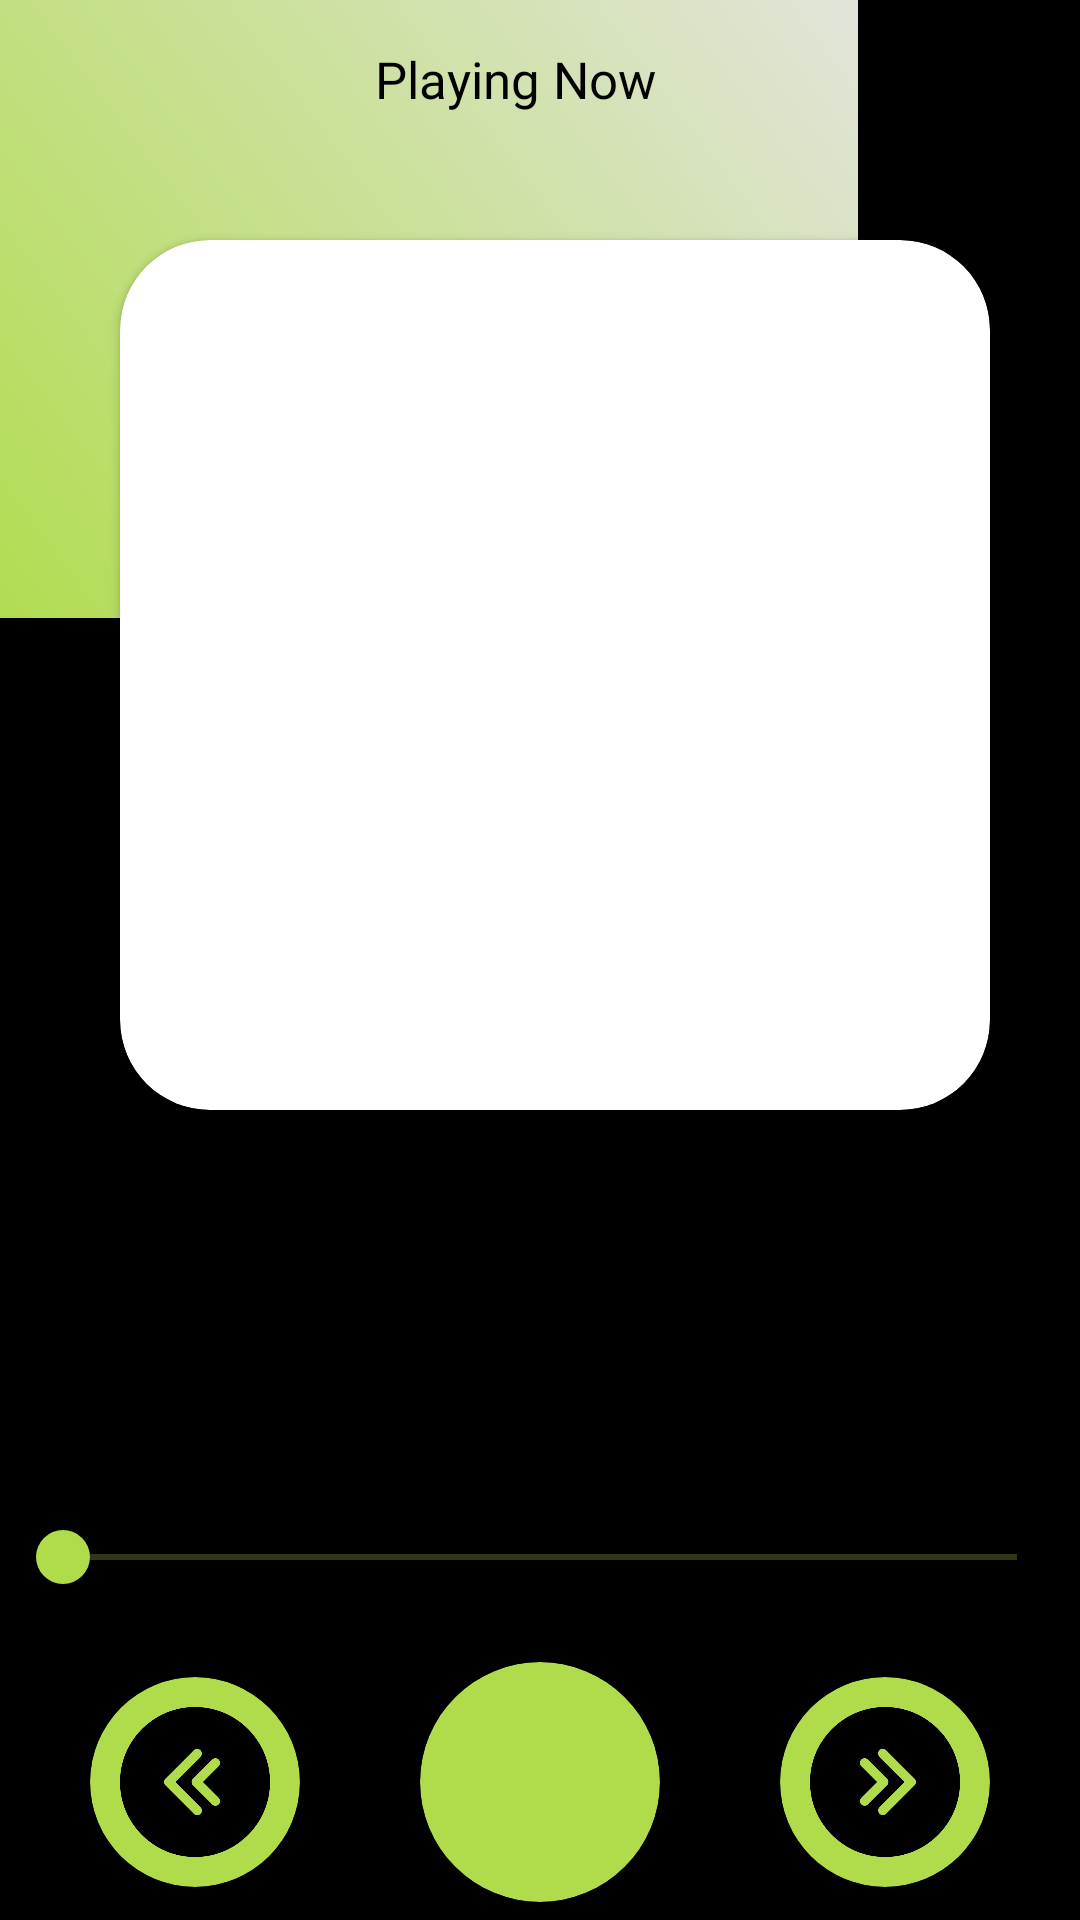

This screen was rendered from an Android layout file. Write that file and the resources it references.
<!-- AndroidManifest.xml: application theme Theme.AndroidAppADT -->
<!-- res/layout/activity_media_player.xml -->
<?xml version="1.0" encoding="utf-8"?>
<RelativeLayout
    xmlns:android="http://schemas.android.com/apk/res/android"
    xmlns:app="http://schemas.android.com/apk/res-auto"
    xmlns:tools="http://schemas.android.com/tools"
    android:layout_width="match_parent"
    android:layout_height="match_parent"
    tools:context=".PodcastActivities.SeasonActivities.MediaPlayerActivity"
    android:background="@drawable/ic_playerbackgroundfile">

    <androidx.cardview.widget.CardView
        android:layout_width="290dp"
        android:layout_height="290dp"
        android:layout_marginLeft="40dp"
        android:layout_marginTop="80dp"
        app:cardCornerRadius="30dp">
        <ImageView
            android:id="@+id/playerImageView"
            android:layout_width="290dp"
            android:layout_height="290dp" />
    </androidx.cardview.widget.CardView>

    <TextView
        android:id="@+id/playerTitleImageView"
        android:layout_width="wrap_content"
        android:layout_height="wrap_content"
        android:layout_marginLeft="20dp"
        android:layout_marginTop="400dp"
        android:fontFamily="@font/alef"
        android:textColor="@color/white"
        android:textSize="17dp"
        android:textStyle="bold" />

    <RelativeLayout
        android:layout_width="300dp"
        android:layout_height="100dp"
        android:layout_below="@id/seekBar"
        android:layout_marginTop="20dp"
        android:layout_centerHorizontal="true">

        <androidx.cardview.widget.CardView
            android:id="@+id/playPauseCardView"
            android:layout_width="80dp"
            android:layout_height="80dp"
            android:layout_margin="5dp"
            android:layout_centerHorizontal="true"
            android:layout_centerVertical="true"
            android:backgroundTint="@color/flouroscent_green"
            app:cardCornerRadius="100dp">

            <ImageView
                android:id="@+id/playPauseButtonImageView"
                android:layout_width="60dp"
                android:layout_height="60dp"
                android:layout_marginLeft="10dp"
                android:layout_marginTop="10dp" />

        </androidx.cardview.widget.CardView>

        <androidx.cardview.widget.CardView
            android:id="@+id/forwardCardView"
            android:layout_width="70dp"
            android:layout_height="70dp"
            android:layout_centerVertical="true"
            android:layout_alignParentRight="true"
            android:backgroundTint="@color/flouroscent_green"
            app:cardCornerRadius="100dp">

            <ImageView
                android:layout_width="50dp"
                android:layout_height="50dp"
                android:layout_marginLeft="10dp"
                android:layout_marginTop="10dp"
                android:src="@drawable/forwardbutton" />
        </androidx.cardview.widget.CardView>

        <androidx.cardview.widget.CardView
            android:id="@+id/rewindCardView"
            android:layout_width="70dp"
            android:layout_height="70dp"
            android:layout_centerVertical="true"
            android:layout_alignParentLeft="true"
            android:backgroundTint="@color/flouroscent_green"
            app:cardCornerRadius="100dp">

            <ImageView
                android:layout_width="50dp"
                android:layout_height="50dp"
                android:layout_marginLeft="10dp"
                android:layout_marginTop="10dp"
                android:src="@drawable/rewindbutton" />
        </androidx.cardview.widget.CardView>

    </RelativeLayout>



    <SeekBar
        android:id="@+id/seekBar"
        android:layout_width="350dp"
        android:layout_height="wrap_content"
        android:layout_marginLeft="5dp"
        android:layout_marginTop="510dp"
        android:progressBackgroundTint="@color/flouroscent_green"
        android:progressTint="@color/flouroscent_green"
        android:layout_centerHorizontal="true"
        android:thumb="@drawable/custom_thumb" />

    <TextView
        android:id="@+id/textView"
        android:layout_width="wrap_content"
        android:layout_height="wrap_content"
        android:layout_marginLeft="125dp"
        android:layout_marginTop="15dp"
        android:fontFamily="@font/capriola"
        android:text="Playing Now"
        android:textAlignment="center"
        android:textColor="@color/black"
        android:textSize="17dp" />

    <ImageButton
        android:id="@+id/backImageButton"
        android:layout_width="20dp"
        android:layout_height="20dp"
        android:layout_marginLeft="13dp"
        android:layout_marginTop="14dp"
        android:background="@drawable/arrow" />

    <ImageButton
        android:id="@+id/menuImageButton"
        android:layout_width="20dp"
        android:layout_height="20dp"
        android:layout_marginLeft="350dp"
        android:layout_marginTop="14dp"
        android:background="@drawable/menu"
        android:backgroundTint="@color/flouroscent_green" />


</RelativeLayout>
<!-- resources referenced by this layout -->
<resources>
  <color name="black">#FF000000</color>
  <color name="flouroscent_green">#B0DC4C</color>
  <color name="white">#FFFFFFFF</color>
  <!-- drawable custom_thumb (drawable) -->
  <?xml version="1.0" encoding="utf-8"?>
  <layer-list xmlns:android="http://schemas.android.com/apk/res/android">
      <item>
          <shape android:shape="oval">
              <solid android:color="@color/flouroscent_green"/>
              <size
                  android:width="18dp"
                  android:height="18dp"/>
          </shape>
      </item>
  
  </layer-list>
  <!-- drawable forwardbutton: png bitmap (drawable-v24, 13463 bytes) -->
  <!-- drawable ic_playerbackgroundfile (drawable) -->
  <vector xmlns:android="http://schemas.android.com/apk/res/android"
      xmlns:aapt="http://schemas.android.com/aapt"
      android:width="360dp"
      android:height="640dp"
      android:viewportWidth="360"
      android:viewportHeight="640">
    <group>
      <clip-path
          android:pathData="M0,0h360v640h-360z"/>
      <path
          android:pathData="M0,0h360v640h-360z"
          android:fillColor="#000000"/>
      <path
          android:pathData="M-10,-55L268,-55A18,18 0,0 1,286 -37L286,188A18,18 0,0 1,268 206L-10,206A18,18 0,0 1,-28 188L-28,-37A18,18 0,0 1,-10 -55z">
        <aapt:attr name="android:fillColor">
          <gradient 
              android:startY="206"
              android:startX="-17.0696"
              android:endY="-32.0231"
              android:endX="297.462"
              android:type="linear">
            <item android:offset="0" android:color="#FFB0DC4C"/>
            <item android:offset="1" android:color="#FFE5E5E5"/>
          </gradient>
        </aapt:attr>
      </path>
    </group>
  </vector>
  <!-- drawable rewindbutton: png bitmap (drawable-v24, 19900 bytes) -->
  <style name="Theme.AndroidAppADT" parent="Theme.MaterialComponents.Light.NoActionBar">
          
          <item name="colorPrimary">@color/green</item>
          <item name="colorPrimaryVariant">@color/purple_700</item>
          <item name="colorOnPrimary">@color/white</item>
          
          <item name="colorSecondary">@color/teal_200</item>
          <item name="colorSecondaryVariant">@color/teal_700</item>
          <item name="colorOnSecondary">@color/black</item>
          
          <item name="android:statusBarColor" tools:targetApi="l">@color/light_green</item>
          
      </style>
  <color name="green">#285C0C</color>
  <color name="purple_700">#FF3700B3</color>
  <color name="teal_200">#FF03DAC5</color>
  <color name="teal_700">#FF018786</color>
  <color name="light_green">#3D6C24</color>
</resources>
